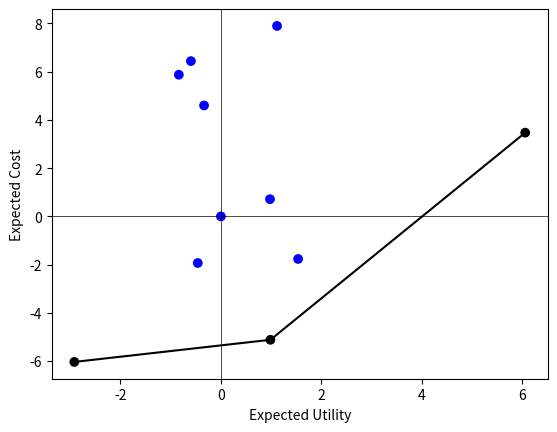

The matplotlib source for this figure:
import numpy as np
import matplotlib.pyplot as plt
import pandas as pd

class Strategy:
    def __init__(self, name, cost, effect):
        self.name = name
        self.cost = cost
        self.effect = effect
        self.ifDominated = False

class CEA:
    def __init__(self, strategies):
        """
        :param strategies: the list of strategies
        """
        self.strategies = pd.DataFrame(index=range(len(strategies)), \
                            columns=['Name', 'Expected Cost', 'Expected Utility', \
                                                                 'dominated', 'color'])

        for i in range(len(strategies)):
            self.strategies.loc[i, 'Name'] = strategies[i].name
            self.strategies.loc[i, 'Expected Cost'] = strategies[i].cost
            self.strategies.loc[i, 'Expected Utility'] = strategies[i].effect
            self.strategies.loc[i, 'dominated'] = strategies[i].ifDominated
            self.strategies.loc[i, 'color'] = "k"  # not dominated black, dominated blue

        self.n = len(strategies)

        # seems no need to define following attributes?

        # self.cost = strategies.cost
        # self.effect = strategies.effect
        # self.dominated = [False] * self.n

    def FindFrontier(self):
        # sort strategies by cost, ascending
        # operate on local variable data rather than self attribute
        data = self.strategies.sort_values('Expected Cost')

        # apply criteria 1
        for i in range(self.n):
            # get the points that dominated by point i and change their status
            data.loc[(data['Expected Cost'] > data['Expected Cost'][i])\
                     & (data['Expected Utility'] < data['Expected Utility'][i]), 'dominated'] = True

        data.loc[data['dominated'] == True, 'color'] = 'blue'

        # apply criteria 2
        data2 = data.loc[data['dominated'] == False]
        n2 = len(data2['Expected Cost'])

        for i in range(0, n2): # can't decide for first and last point
            for j in range(i+1, n2):
                # according to row numbers
                x1 = data2['Expected Utility'].iloc[i]
                y1 = data2['Expected Cost'].iloc[i]

                x2 = data2['Expected Utility'].iloc[j]
                y2 = data2['Expected Cost'].iloc[j]

                v1 = np.array([x2-x1, y2-y1])

                if ((data2['Expected Utility'] > x1) & (data2['Expected Utility'] < x2)).any() == False: continue
                else:
                    inner_points = data2.loc[(data2['Expected Utility'] > x1) & (data2['Expected Utility'] < x2)]
                    v2_x = inner_points['Expected Utility'] - x1
                    v2_y = inner_points['Expected Cost']-y1
                    cross_product = v1[0] * np.array(v2_y) - v1[1] * np.array(v2_x)
                    # if cross_product > 0 the point is above the line
                    # (because the point are sorted vertically)
                    # ref: https://stackoverflow.com/questions/1560492/how-to-tell-whether-a-point-is-to-the-right-or-left-side-of-a-line
                    ind_remove = inner_points[cross_product > 0].index
                    data.loc[list(ind_remove), 'dominated'] = True
                    data.loc[list(ind_remove), 'color'] = 'blue'

        # update strategies
        self.strategies = data

        return data.loc[data['dominated']==False]

    def ShowCEPlane(self):
        # plots
        # operate on local variable data rather than self attribute
        data = self.strategies

        # re-sorted according to Effect to draw line
        linedat = data.loc[data["dominated"] == False].sort_values('Expected Utility')

        plt.scatter(data['Expected Utility'], data['Expected Cost'], c=list(data['color']))
        plt.plot(linedat['Expected Utility'], linedat['Expected Cost'], c='k')
        plt.axhline(y=0, color='k',linewidth=0.5)
        plt.axvline(x=0, color='k',linewidth=0.5)
        plt.xlabel('Expected Utility')
        plt.ylabel('Expected Cost')
        plt.show()


    def BuildCETable(self):
        data = self.strategies
        data['Expected Incremental Cost'] = "-"
        data['Expected Incremental Utility'] = "-"
        data['ICER'] = "Dominated"
        not_dominated_points = data.loc[data["dominated"] == False].sort_values('Expected Cost')

        n_not_dominated = not_dominated_points.shape[0]


        incre_cost = []
        incre_utility = []
        ICER = []
        for i in range(1, n_not_dominated):
            temp_num = not_dominated_points["Expected Cost"].iloc[i]-not_dominated_points["Expected Cost"].iloc[i-1]
            incre_cost = np.append(incre_cost, temp_num)

            temp_den = not_dominated_points["Expected Utility"].iloc[i]-not_dominated_points["Expected Utility"].iloc[i-1]
            if temp_den == 0:
                raise ValueError('invalid value of Expected Incremental Utility, the ratio is not computable')
            incre_utility = np.append(incre_utility, temp_den)

            ICER = np.append(ICER, temp_num/temp_den)

        ind_change = not_dominated_points.index[1:]
        data.loc[ind_change, 'Expected Incremental Cost'] = incre_cost
        data.loc[ind_change, 'Expected Incremental Utility'] = incre_utility
        data.loc[ind_change, 'ICER'] = ICER
        data.loc[not_dominated_points.index[0], 'ICER'] = '-'

        return data[['Name', 'Expected Cost', 'Expected Utility', 'Expected Incremental Cost', 'Expected Incremental Utility',\
            'ICER']]


np.random.seed(573)

s0 = Strategy('s0',0, 0)
s1 = Strategy("s1",np.random.normal(0, 5),np.random.normal(0, 5))
s2 = Strategy("s2",np.random.normal(0, 5),np.random.normal(0, 5))
s3 = Strategy("s3",np.random.normal(0, 5),np.random.normal(0, 5))
s4 = Strategy("s4",np.random.normal(0, 5),np.random.normal(0, 5))
s5 = Strategy("s5",np.random.normal(0, 5),np.random.normal(0, 5))
s6 = Strategy("s6",np.random.normal(0, 5),np.random.normal(0, 5))
s7 = Strategy("s7",np.random.normal(0, 5),np.random.normal(0, 5))
s8 = Strategy("s8",np.random.normal(0, 5),np.random.normal(0, 5))
s9 = Strategy("s9",np.random.normal(0, 5),np.random.normal(0, 5))
s10 = Strategy("s10",np.random.normal(0, 5),np.random.normal(0, 5))



strategies = [s0, s1, s2, s3, s4, s5, s6, s7, s8, s9, s10]
myCEA = CEA(strategies)

# frontier results
frontiers = myCEA.FindFrontier()

# updated strategies
myCEA.strategies

# plot
myCEA.ShowCEPlane()

